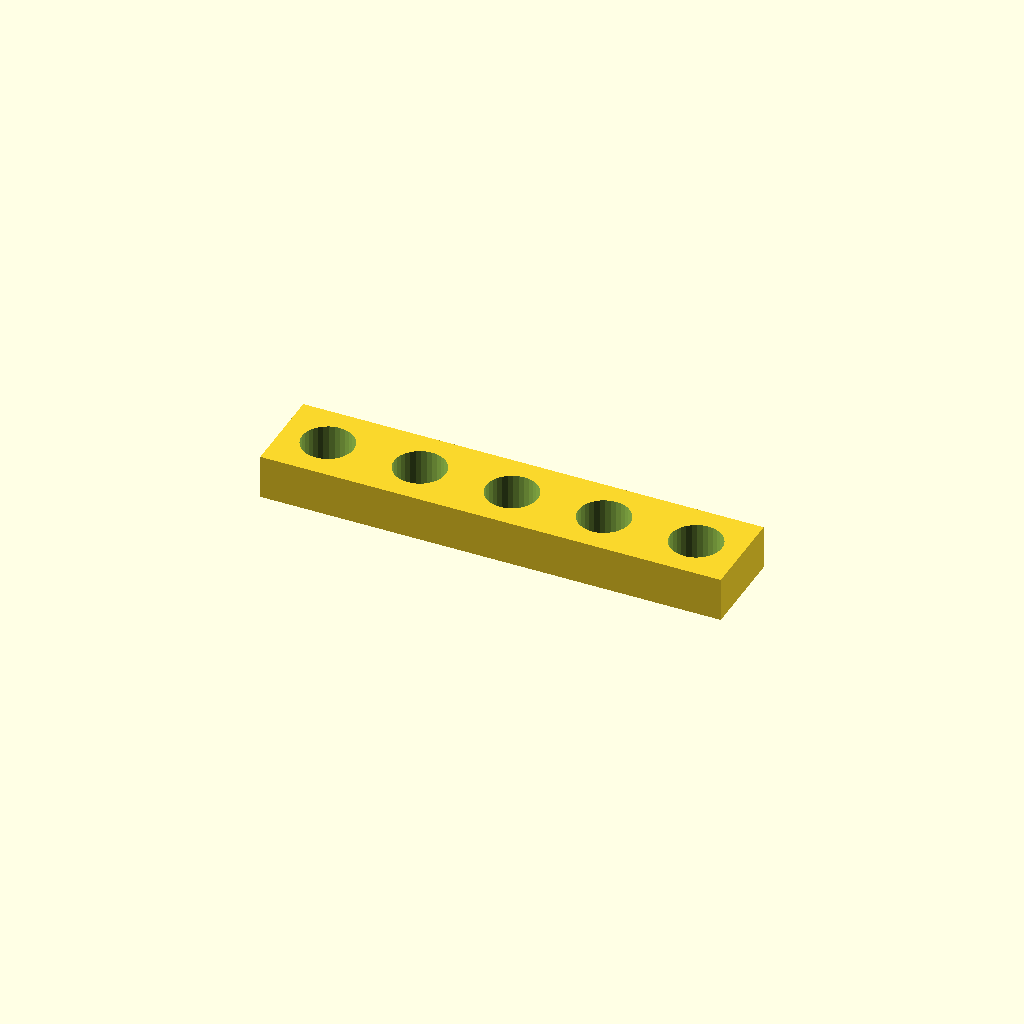
Cell 1: the model at its default parameters.
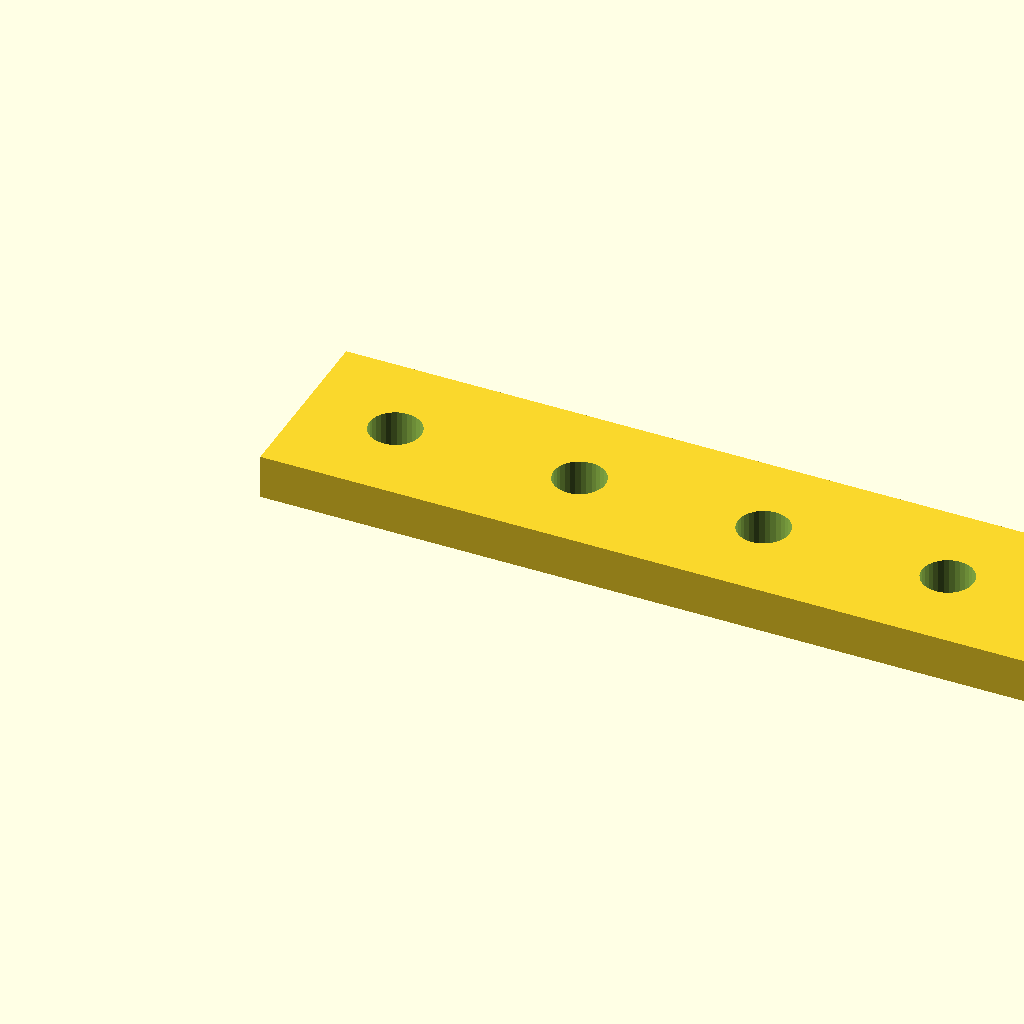
Cell 2: the same model with pitch = 25.
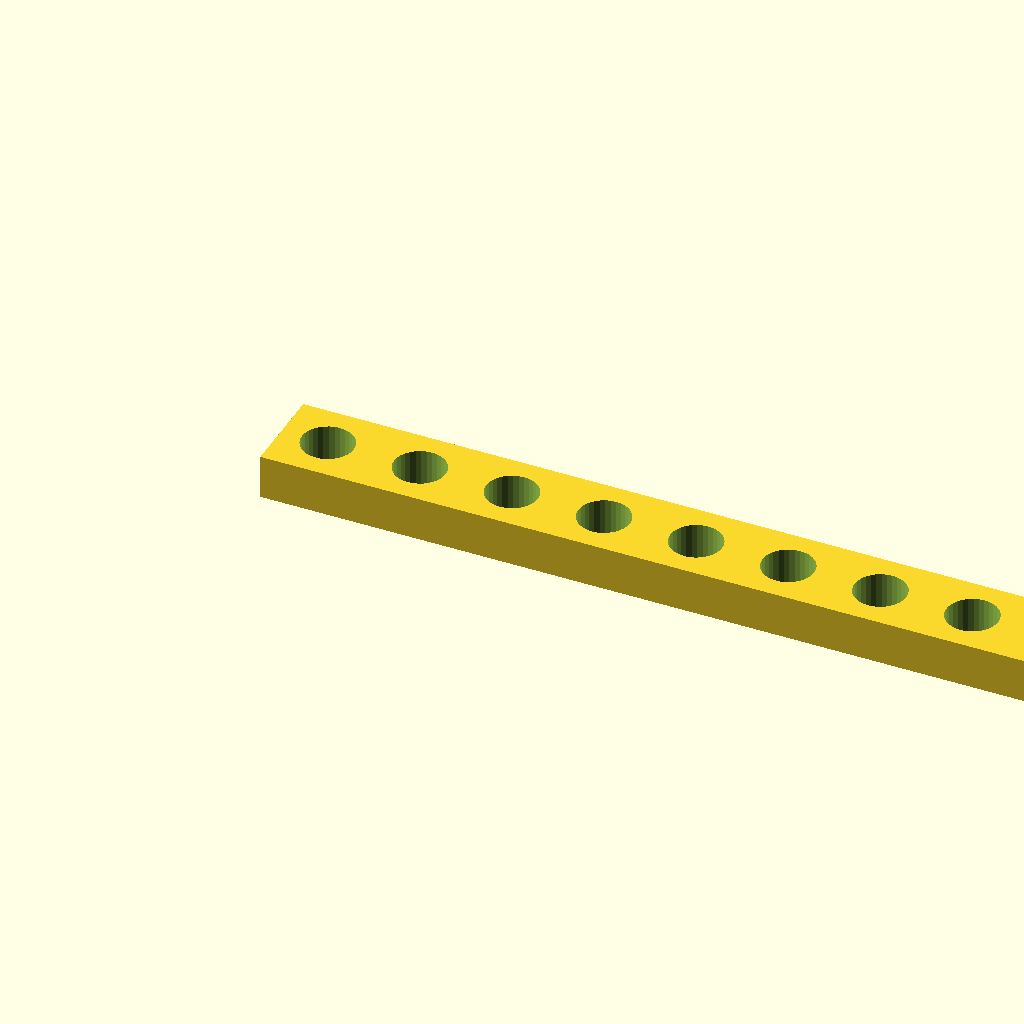
Cell 3 — units set to 10, the other parameters unchanged.
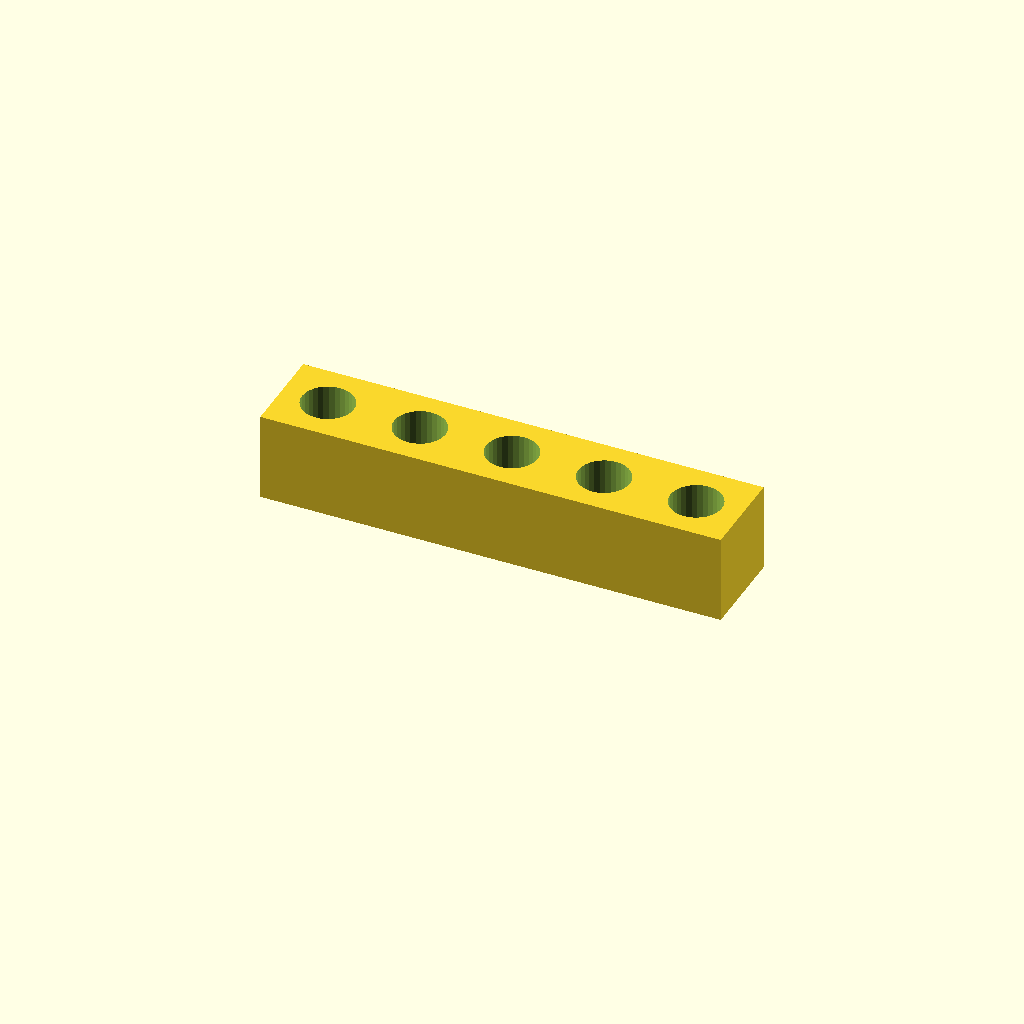
Cell 4 — thickness set to 12, the other parameters unchanged.
One fixed orthographic camera (rotation 55°, 0°, 25°; colour scheme Cornfield) for every cell.
The OpenSCAD source (parts/pro/beam-tu05.scad):
// pro-beam-tu05 — ToyVentor hole grid: 5 units at 12.5 mm pitch, 7.0 mm free holes.
// Simplified blockout of the rounded TU05 teaser beam (docs/pro.md):
// correct pitch and hole pattern first, fillets come with the print tests.
pitch = 12.5;
units = 5;
thickness = 6;
difference() {
  cube([units * pitch, pitch, thickness]);
  for (i = [0 : units - 1])
    translate([(i + 0.5) * pitch, pitch / 2, -1])
      cylinder(d = 7.0, h = thickness + 2, $fn = 32);
}
Customizer parameters (derived from the source; name, type, default, range or options):
pitch: number, default 12.5
units: number, default 5
thickness: number, default 6
